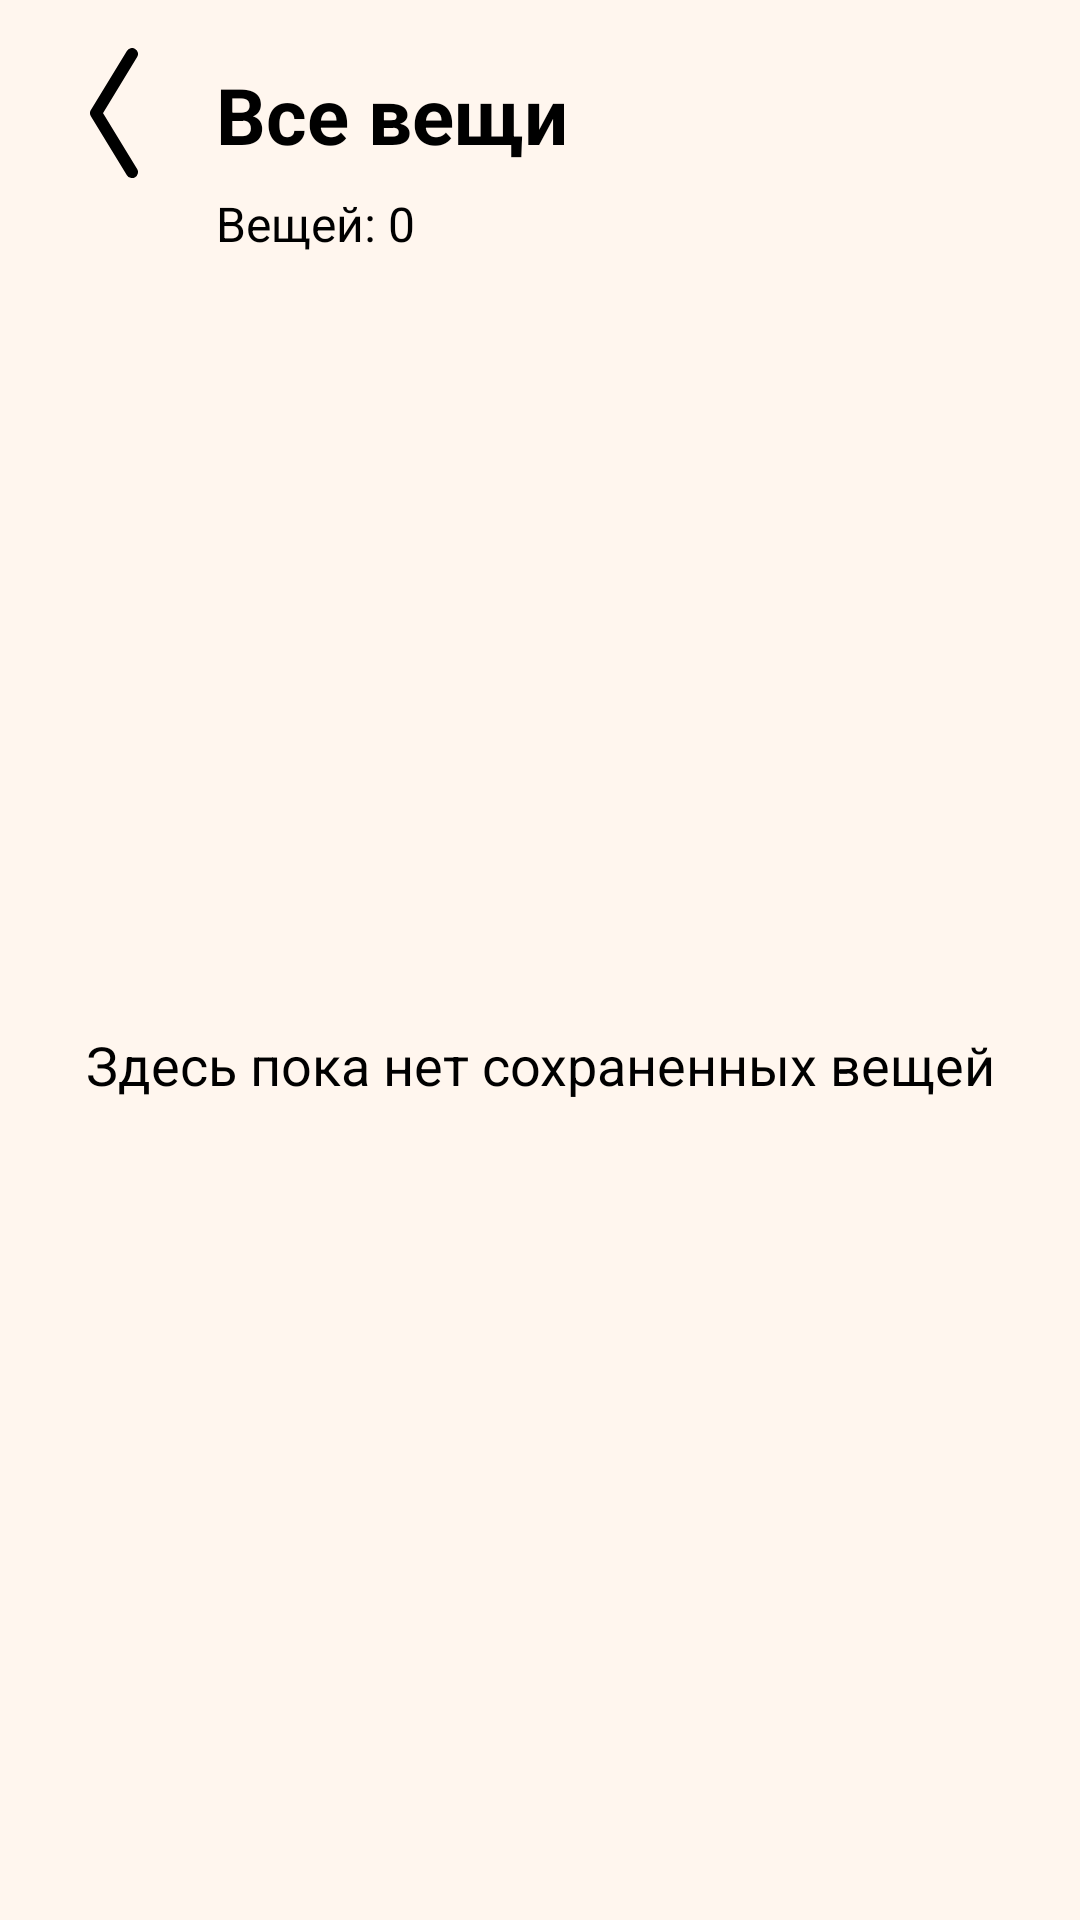

The Android layout XML behind this screen, and the referenced resources:
<!-- AndroidManifest.xml: application theme Theme.App1 -->
<!-- res/layout/fragment_clothing_items.xml -->
<?xml version="1.0" encoding="utf-8"?>
<androidx.constraintlayout.widget.ConstraintLayout xmlns:android="http://schemas.android.com/apk/res/android"
    xmlns:app="http://schemas.android.com/apk/res-auto"
    android:layout_width="match_parent"
    android:layout_height="match_parent"
    android:background="@color/beige"
    android:padding="16dp">

    <ImageButton
        android:id="@+id/clothingItemsBackButton"
        android:layout_width="44dp"
        android:layout_height="44dp"
        android:background="@android:color/transparent"
        android:contentDescription="Назад"
        android:padding="8dp"
        android:src="@drawable/ic_left_bttn"
        app:layout_constraintStart_toStartOf="parent"
        app:layout_constraintTop_toTopOf="parent" />

    <TextView
        android:id="@+id/clothingItemsTitle"
        android:layout_width="0dp"
        android:layout_height="wrap_content"
        android:layout_marginStart="12dp"
        android:layout_marginEnd="8dp"
        android:ellipsize="end"
        android:maxLines="1"
        android:text="Все вещи"
        android:textColor="@color/black"
        android:textSize="26sp"
        android:textStyle="bold"
        app:layout_constraintBottom_toBottomOf="@id/clothingItemsBackButton"
        app:layout_constraintEnd_toEndOf="parent"
        app:layout_constraintStart_toEndOf="@id/clothingItemsBackButton"
        app:layout_constraintTop_toTopOf="@id/clothingItemsBackButton" />

    <TextView
        android:id="@+id/clothingItemsCount"
        android:layout_width="0dp"
        android:layout_height="wrap_content"
        android:layout_marginTop="8dp"
        android:text="Вещей: 0"
        android:textColor="@color/gray"
        android:textSize="16sp"
        app:layout_constraintEnd_toEndOf="parent"
        app:layout_constraintStart_toStartOf="@id/clothingItemsTitle"
        app:layout_constraintTop_toBottomOf="@id/clothingItemsTitle" />

    <com.google.android.material.textfield.TextInputLayout
        android:id="@+id/clothingSearchInputLayout"
        android:layout_width="0dp"
        android:layout_height="wrap_content"
        android:layout_marginTop="14dp"
        android:hint="Название вещи"
        android:visibility="gone"
        app:boxCornerRadiusBottomEnd="8dp"
        app:boxCornerRadiusBottomStart="8dp"
        app:boxCornerRadiusTopEnd="8dp"
        app:boxCornerRadiusTopStart="8dp"
        app:boxStrokeColor="@color/gray"
        app:endIconMode="clear_text"
        app:layout_constraintEnd_toEndOf="parent"
        app:layout_constraintStart_toStartOf="@id/clothingItemsTitle"
        app:layout_constraintTop_toBottomOf="@id/clothingItemsCount">

        <com.google.android.material.textfield.TextInputEditText
            android:id="@+id/clothingSearchEditText"
            android:layout_width="match_parent"
            android:layout_height="wrap_content"
            android:imeOptions="actionSearch"
            android:inputType="textCapSentences"
            android:maxLines="1"
            android:singleLine="true" />
    </com.google.android.material.textfield.TextInputLayout>

    <TextView
        android:id="@+id/clothingItemsEmpty"
        android:layout_width="0dp"
        android:layout_height="wrap_content"
        android:gravity="center"
        android:text="Здесь пока нет сохраненных вещей"
        android:textColor="@color/gray"
        android:textSize="18sp"
        app:layout_constraintBottom_toBottomOf="parent"
        app:layout_constraintEnd_toEndOf="parent"
        app:layout_constraintStart_toStartOf="parent"
        app:layout_constraintTop_toBottomOf="@id/clothingSearchInputLayout" />

    <androidx.recyclerview.widget.RecyclerView
        android:id="@+id/clothingItemsRecycler"
        android:layout_width="0dp"
        android:layout_height="0dp"
        android:layout_marginTop="20dp"
        android:clipToPadding="false"
        android:paddingBottom="16dp"
        app:layout_constraintBottom_toBottomOf="parent"
        app:layout_constraintEnd_toEndOf="parent"
        app:layout_constraintStart_toStartOf="parent"
        app:layout_constraintTop_toBottomOf="@id/clothingSearchInputLayout" />

</androidx.constraintlayout.widget.ConstraintLayout>
<!-- resources referenced by this layout -->
<resources>
  <color name="beige">#FFF6EE</color>
  <color name="black">#FF000000</color>
  <color name="gray">#FF000000</color>
  <!-- drawable ic_left_bttn (drawable) -->
  <vector xmlns:android="http://schemas.android.com/apk/res/android" android:height="44dp" android:viewportHeight="44" android:viewportWidth="16" android:width="16dp">
        
      <path
          android:fillColor="@android:color/transparent"
          android:pathData="M14,41.345L2,21.672L14,2"
          android:strokeColor="@color/black"
          android:strokeLineCap="round"
          android:strokeLineJoin="round"
          android:strokeWidth="4"/>
      
  </vector>
  <style name="Theme.App1" parent="Base.Theme.App1" />
  <style name="Base.Theme.App1" parent="Theme.Material3.DayNight.NoActionBar">
          <item name="android:windowBackground">@color/beige</item>
          <item name="android:statusBarColor">@color/pastel_orange</item>
          <item name="android:navigationBarColor">@color/beige</item>
          <item name="android:windowLightStatusBar">false</item>
          <item name="android:windowLightNavigationBar">true</item>
          <item name="colorPrimary">@color/pastel_orange</item>
          <item name="colorOnPrimary">@color/white</item>
          <item name="colorSecondary">@color/pastel_orange</item>
          <item name="colorOnSecondary">@color/white</item>
          <item name="colorSurface">@color/white</item>
          <item name="colorOnSurface">@color/black</item>
          <item name="colorSurfaceVariant">@color/beige</item>
          <item name="colorOnSurfaceVariant">@color/black</item>
          <item name="android:colorAccent">@color/pastel_orange</item>
      </style>
  <color name="pastel_orange">#D48668</color>
  <color name="white">#FFFFFFFF</color>
</resources>
